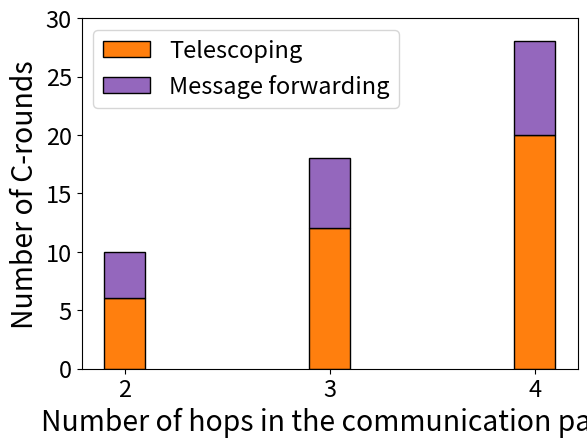

Generate this figure with matplotlib: (Note: this script raises an exception after producing the figure.)
import numpy as np
import matplotlib.pyplot as plt

N = 3
hops = [2,3,4]

# if number of hops = k, telescoping takes k^2+k C-rounds,
# and message forwarding takes 2k C-rounds (for 1-hop queries)
telescoping = (2**2 + 2, 3**2 + 3, 4**2 + 4)
message_forwarding_1hop = (2*2, 2*3, 2*4)

font = {'size'   : 17}
plt.rc('font', **font)
plt.gcf().subplots_adjust(bottom=0.15)

ind = np.arange(N)
width = 0.2
p1 = plt.bar(ind, telescoping, width, color='tab:orange', edgecolor="black")
p2 = plt.bar(ind, message_forwarding_1hop, width, bottom=telescoping, color='tab:purple', edgecolor="black")
plt.xlabel('Number of hops in the communication path', fontsize='large')
plt.ylabel('Number of C-rounds', fontsize='large')
plt.xticks(ind, ('2', '3', '4'))
plt.yticks(np.arange(0, 35, 5))
plt.legend((p1[0], p2[0]), ('Telescoping', 'Message forwarding'))
plt.savefig('../new_graphs/Duration.pdf', format='pdf')
